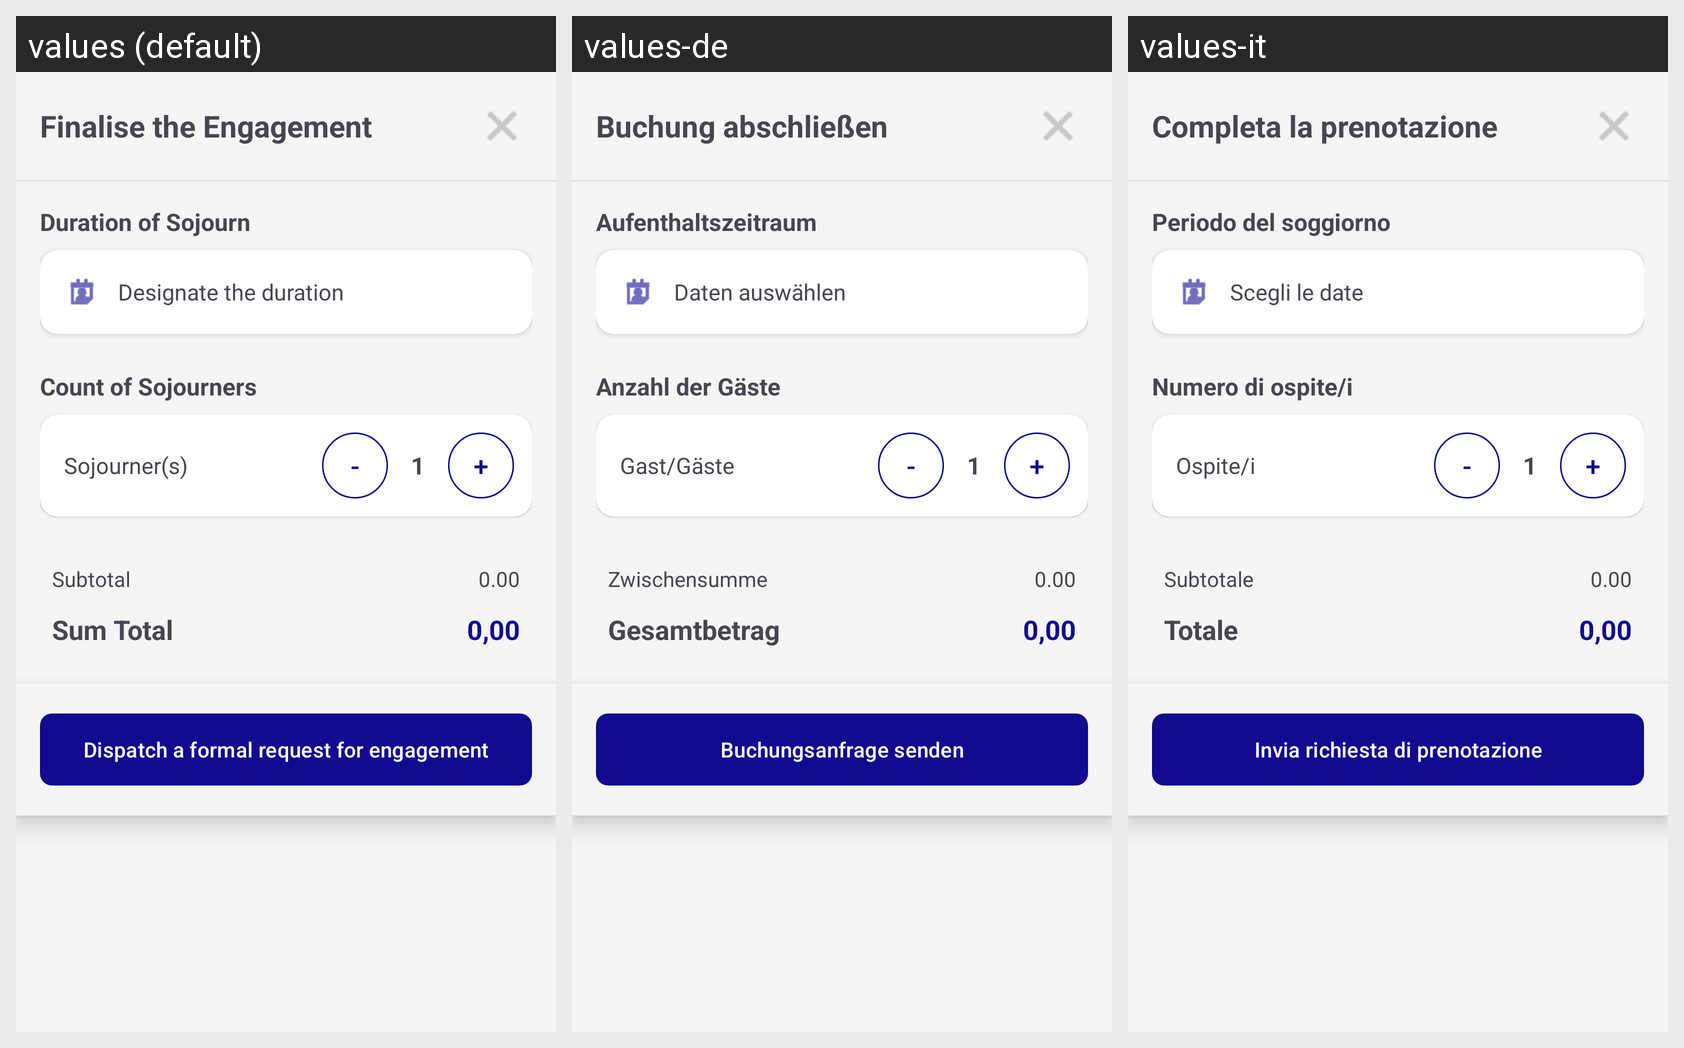

The Android screen above is rendered under several locales of the same app. Produce the string resources it draws, with the default and per-locale values.
Android screen res/layout/layout_prenotazione.xml rendered under 3 locales, left to right: values (default), values-de, values-it. Device: Nexus 5 (rendered at 1080×1920; each locale shown at half size, 540×960, under a caption strip naming it); theme Theme.MiCasaEsTuCasa.
Strings drawn on this screen, with the default value and each locale's value (text and hints the layout hard-codes, and strings that could not be matched under every locale, appear in the picture but are not listed):

completa_prenotazione
  values: Finalise the Engagement
  values-de: Buchung abschließen
  values-it: Completa la prenotazione

periodo_soggiorno
  values: Duration of Sojourn
  values-de: Aufenthaltszeitraum
  values-it: Periodo del soggiorno

seleziona_date
  values: Designate the duration
  values-de: Daten auswählen
  values-it: Scegli le date

numero_ospiti
  values: Count of Sojourners
  values-de: Anzahl der Gäste
  values-it: Numero di ospite/i

ospiti
  values: Sojourner(s)
  values-de: Gast/Gäste
  values-it: Ospite/i

totale_parziale
  values: Subtotal
  values-de: Zwischensumme
  values-it: Subtotale

totale
  values: Sum Total
  values-de: Gesamtbetrag
  values-it: Totale

conferma_prenotazione
  values: Dispatch a formal request for engagement
  values-de: Buchungsanfrage senden
  values-it: Invia richiesta di prenotazione
